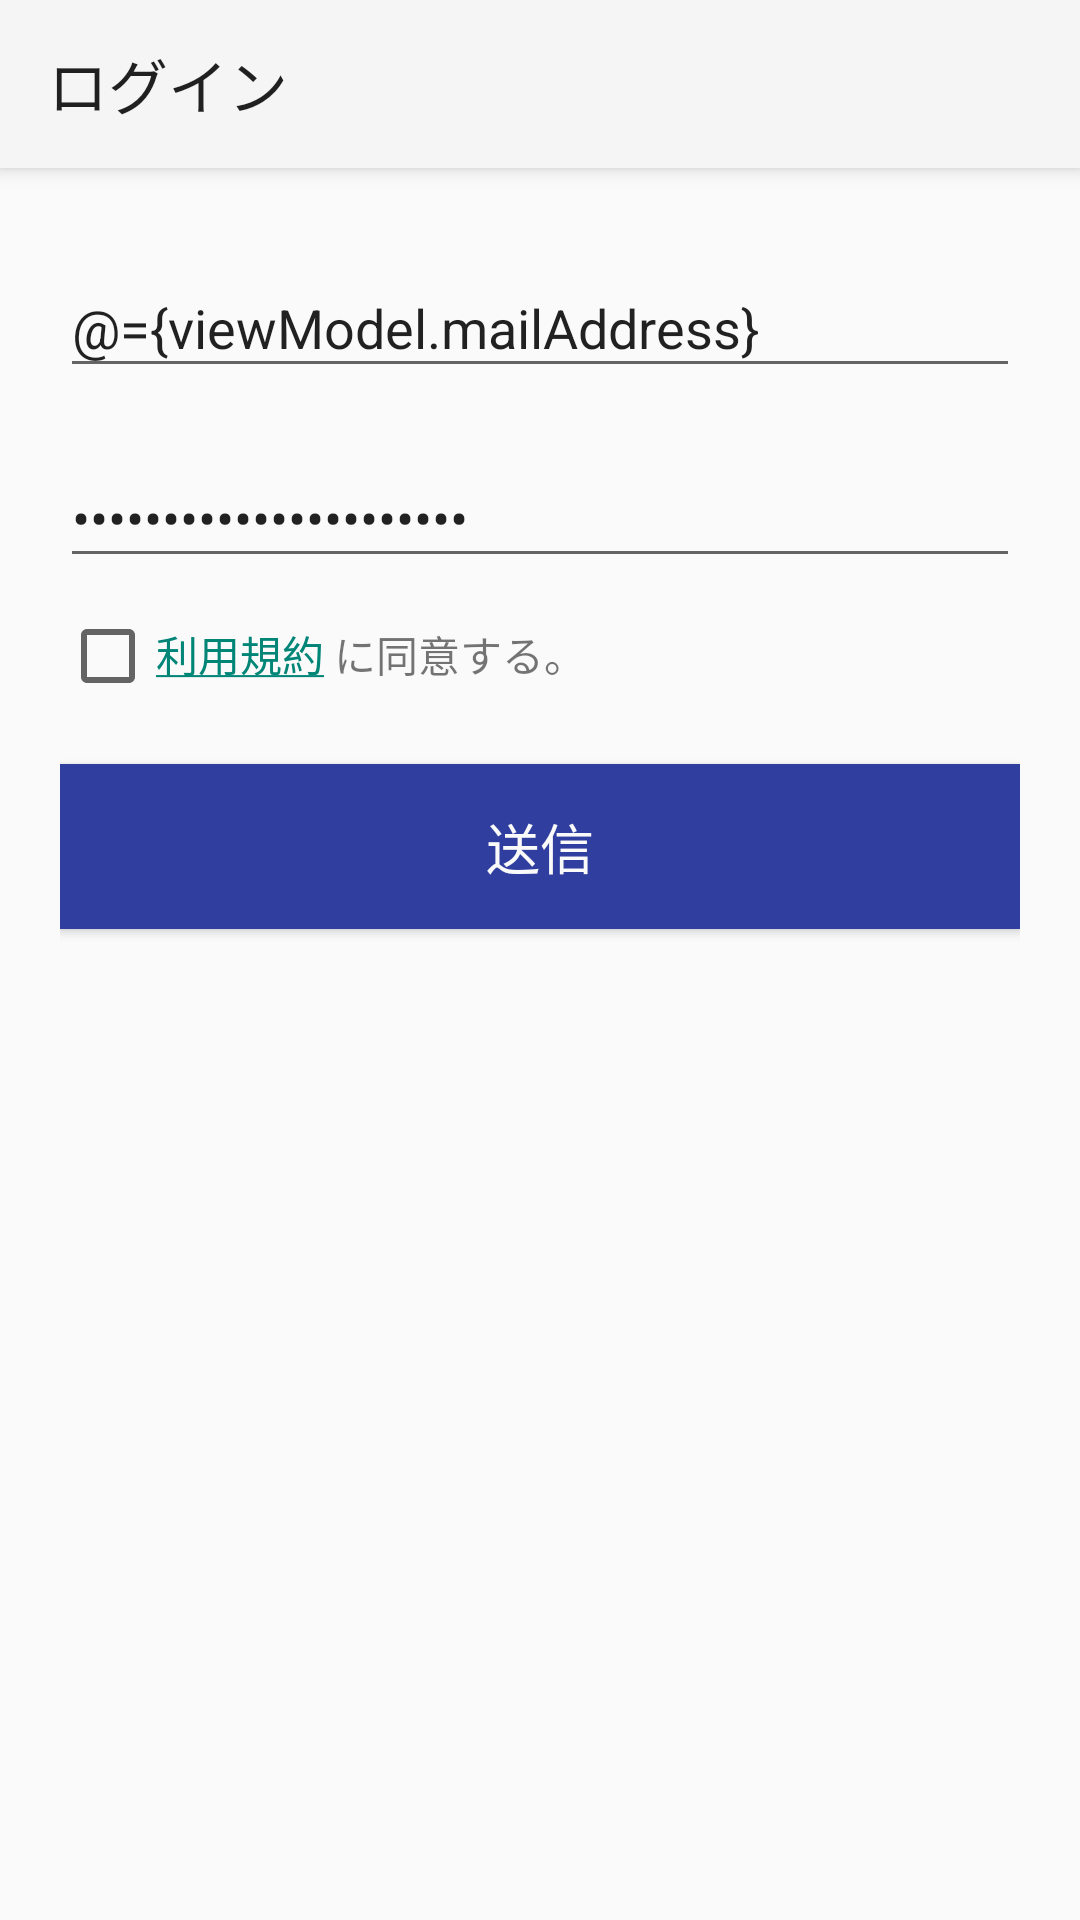

Here is an Android app screen rendered from its layout file. Give the layout XML and the strings, colors and styles it references.
<!-- AndroidManifest.xml: application theme AppTheme -->
<!-- res/layout/activity_sign_in.xml -->
<?xml version="1.0" encoding="utf-8" ?>
<layout xmlns:android="http://schemas.android.com/apk/res/android"
    xmlns:app="http://schemas.android.com/apk/res-auto">


    <data>

        <variable
            name="viewModel"
            type="com.cyder.android.syncpod.viewmodel.SignInActivityViewModel" />

        <import type="com.cyder.android.syncpod.util.SafeUnbox" />
    </data>

    <LinearLayout
        android:id="@+id/sign_in_view"
        android:layout_width="match_parent"
        android:layout_height="match_parent"
        android:orientation="vertical">

        <androidx.appcompat.widget.Toolbar
            android:id="@+id/sign_in_tool_bar"
            android:layout_width="match_parent"
            android:layout_height="wrap_content"
            android:background="?attr/colorPrimary"
            android:elevation="4dp"
            android:minHeight="?attr/actionBarSize"
            android:theme="@style/ThemeOverlay.AppCompat.ActionBar"
            app:navigationIcon="@drawable/ic_arrow_back_black_24dp"
            app:navigationOnClick="@{(v) -> viewModel.onBackButtonClicked()}"
            app:title="@string/login_title" />

        <ScrollView
            android:layout_width="match_parent"
            android:layout_height="match_parent">

            <LinearLayout
                android:layout_width="match_parent"
                android:layout_height="wrap_content"
                android:orientation="vertical"
                android:padding="20dp">

                <EditText
                    android:id="@+id/sign_in_email"
                    android:layout_width="match_parent"
                    android:layout_height="wrap_content"
                    android:layout_marginBottom="10dp"
                    android:layout_marginTop="10dp"
                    android:ems="10"
                    android:hint="@string/email"
                    android:inputType="textEmailAddress"
                    android:text="@={viewModel.mailAddress}" />

                <EditText
                    android:id="@+id/sign_in_password"
                    android:layout_width="match_parent"
                    android:layout_height="wrap_content"
                    android:layout_marginBottom="10dp"
                    android:layout_marginTop="10dp"
                    android:ems="10"
                    android:hint="@string/password"
                    android:inputType="textPassword"
                    android:text="@={viewModel.password}" />

                <LinearLayout
                    android:layout_width="match_parent"
                    android:layout_height="wrap_content"
                    android:orientation="horizontal">

                    <CheckBox
                        android:layout_width="wrap_content"
                        android:layout_height="wrap_content"
                        android:checked="@={SafeUnbox.unbox(viewModel.isAgreeTerms)}" />

                    <TextView
                        android:id="@+id/terms_message"
                        android:layout_width="wrap_content"
                        android:layout_height="wrap_content"
                        android:text="@string/terms_message"
                        app:linksNavigable="@{true}" />

                </LinearLayout>

                <Button
                    android:id="@+id/sign_in_submit"
                    android:layout_width="match_parent"
                    android:layout_height="55dp"
                    android:layout_marginBottom="20dp"
                    android:layout_marginTop="20dp"
                    android:background="@color/appBlue"
                    android:onClick="@{(v) -> viewModel.onSignIn()}"
                    android:text="@string/send_button"
                    android:textColor="@color/appWhite"
                    android:textSize="18sp" />
            </LinearLayout>
        </ScrollView>
    </LinearLayout>
</layout>
<!-- resources referenced by this layout -->
<resources>
  <color name="appBlue">#303F9F</color>
  <color name="appWhite">#fafafa</color>
  <string name="email">メールアドレス</string>
  <string name="login_title">ログイン</string>
  <string name="password">パスワード</string>
  <string name="send_button">送信</string>
  <string name="terms_message"><a href="http://app.sync-pod.com/terms">利用規約</a> に同意する。</string>
  <style name="AppTheme" parent="Theme.AppCompat.Light.NoActionBar">
      </style>
</resources>
